Image classification data set "waste_images_dataset" (Manas-Singh214/ATMOSCHAIN on GitHub). Class labels (6): cardboard, glass, metal, organic waste, paper, plastic.

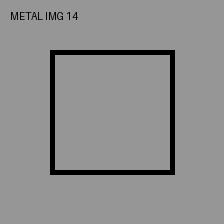
Label: metal

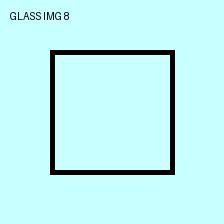
Label: glass

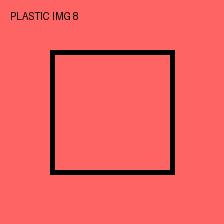
Label: plastic

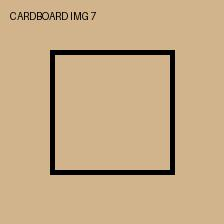
Label: cardboard

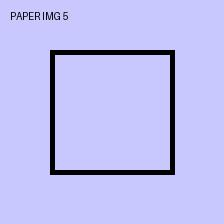
Label: paper

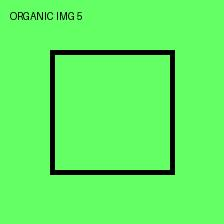
Label: organic waste
